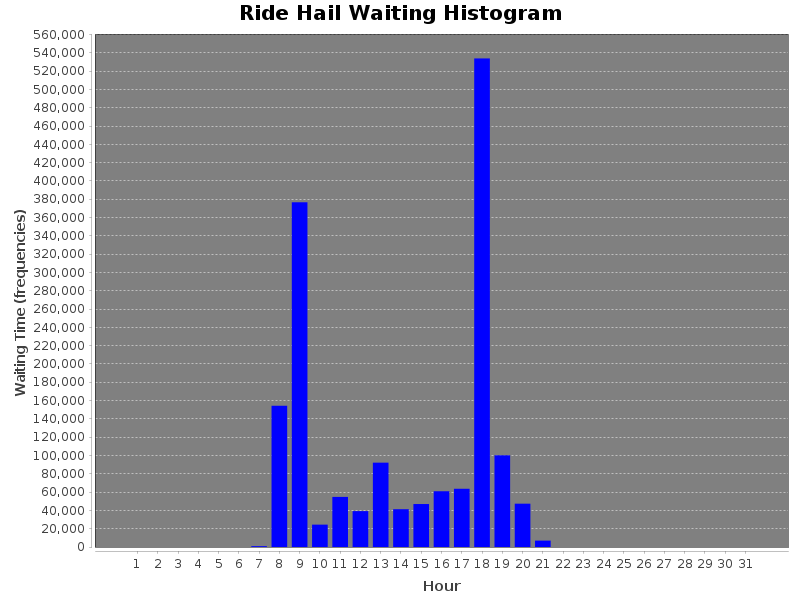

Source data for this figure (header and first rows):
WaitingTime(sec), Hour
0, 1
0, 2
0, 3
0, 4
0, 5
0, 6
916.0, 7
154360, 8
376743, 9
24443, 10
54742, 11
39204, 12
92180, 13
41298, 14
46969, 15
60924, 16
63643, 17
533942, 18
100208, 19
47340, 20
6976, 21
0, 22
0, 23
0, 24
0, 25
0, 26
0, 27
0, 28
0, 29
0, 30
0, 31
